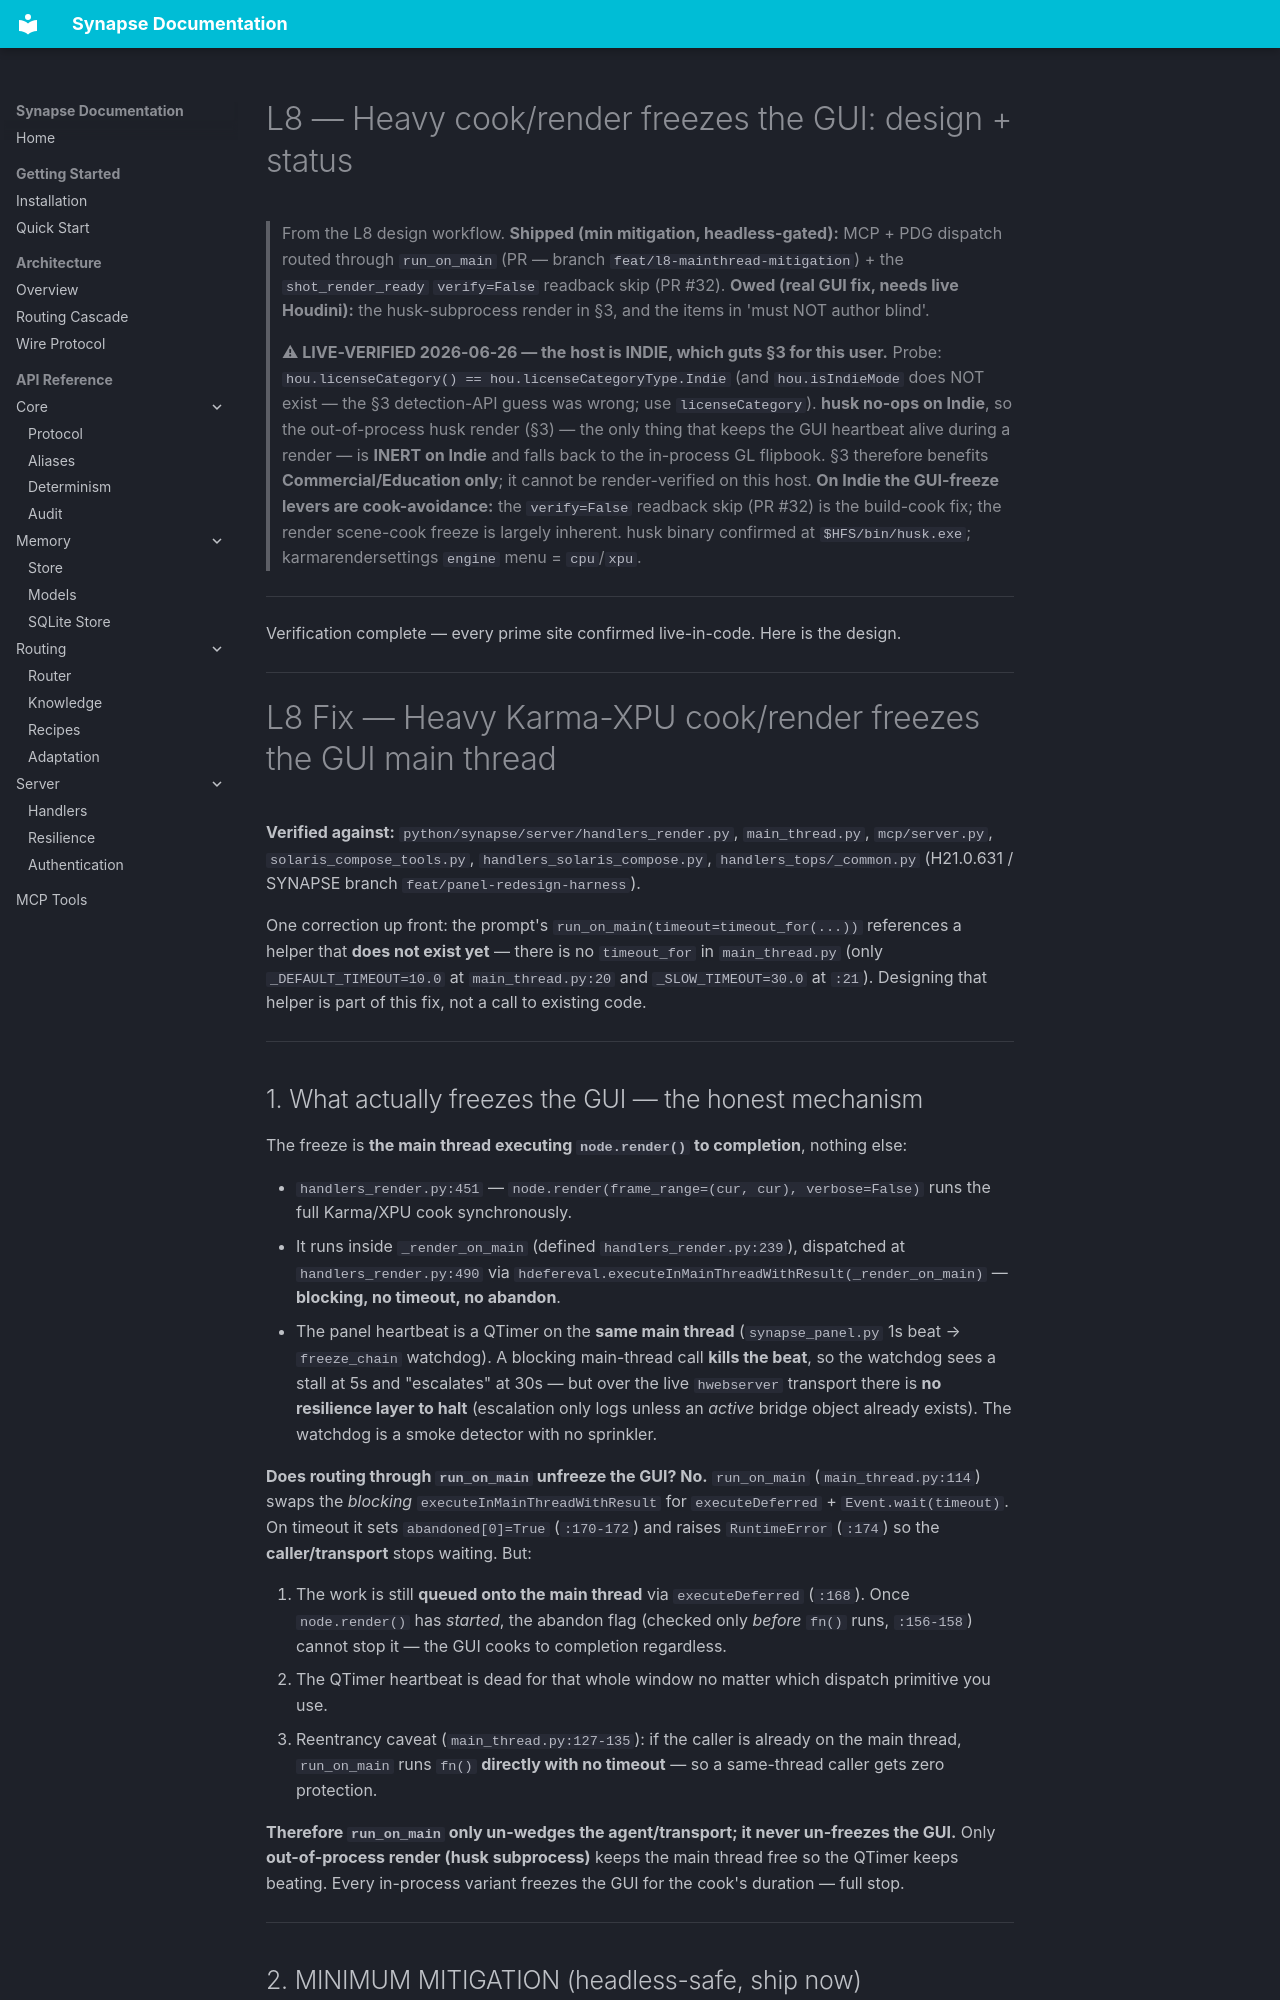

repository: JosephOIbrahim/Synapse · page: L8_FREEZE_FIX_DESIGN/index.html · generator: mkdocs

# L8 — Heavy cook/render freezes the GUI: design + status

> From the L8 design workflow. **Shipped (min mitigation, headless-gated):** MCP + PDG dispatch routed through `run_on_main` (PR — branch `feat/l8-mainthread-mitigation`) + the `shot_render_ready` `verify=False` readback skip (PR #32). **Owed (real GUI fix, needs live Houdini):** the husk-subprocess render in §3, and the items in 'must NOT author blind'.
>
> **⚠ LIVE-VERIFIED 2026-06-26 — the host is INDIE, which guts §3 for this user.** Probe: `hou.licenseCategory() == hou.licenseCategoryType.Indie` (and `hou.isIndieMode` does NOT exist — the §3 detection-API guess was wrong; use `licenseCategory`). **husk no-ops on Indie**, so the out-of-process husk render (§3) — the only thing that keeps the GUI heartbeat alive during a render — is **INERT on Indie** and falls back to the in-process GL flipbook. §3 therefore benefits **Commercial/Education only**; it cannot be render-verified on this host. **On Indie the GUI-freeze levers are cook-avoidance:** the `verify=False` readback skip (PR #32) is the build-cook fix; the render scene-cook freeze is largely inherent. husk binary confirmed at `$HFS/bin/husk.exe`; karmarendersettings `engine` menu = `cpu`/`xpu`.

---

Verification complete — every prime site confirmed live-in-code. Here is the design.

---

# L8 Fix — Heavy Karma-XPU cook/render freezes the GUI main thread

**Verified against:** `python/synapse/server/handlers_render.py`, `main_thread.py`, `mcp/server.py`, `solaris_compose_tools.py`, `handlers_solaris_compose.py`, `handlers_tops/_common.py` (H21.0.631 / SYNAPSE branch `feat/panel-redesign-harness`).

One correction up front: the prompt's `run_on_main(timeout=timeout_for(...))` references a helper that **does not exist yet** — there is no `timeout_for` in `main_thread.py` (only `_DEFAULT_TIMEOUT=10.0` at `main_thread.py:20` and `_SLOW_TIMEOUT=30.0` at `:21`). Designing that helper is part of this fix, not a call to existing code.

---

## 1. What actually freezes the GUI — the honest mechanism

The freeze is **the main thread executing `node.render()` to completion**, nothing else:

- `handlers_render.py:451` — `node.render(frame_range=(cur, cur), verbose=False)` runs the full Karma/XPU cook synchronously.
- It runs inside `_render_on_main` (defined `handlers_render.py:239`), dispatched at `handlers_render.py:490` via `hdefereval.executeInMainThreadWithResult(_render_on_main)` — **blocking, no timeout, no abandon**.
- The panel heartbeat is a QTimer on the **same main thread** (`synapse_panel.py` 1s beat → `freeze_chain` watchdog). A blocking main-thread call **kills the beat**, so the watchdog sees a stall at 5s and "escalates" at 30s — but over the live `hwebserver` transport there is **no resilience layer to halt** (escalation only logs unless an *active* bridge object already exists). The watchdog is a smoke detector with no sprinkler.

**Does routing through `run_on_main` unfreeze the GUI? No.** `run_on_main` (`main_thread.py:114`) swaps the *blocking* `executeInMainThreadWithResult` for `executeDeferred` + `Event.wait(timeout)`. On timeout it sets `abandoned[0]=True` (`:170-172`) and raises `RuntimeError` (`:174`) so the **caller/transport** stops waiting. But:

1. The work is still **queued onto the main thread** via `executeDeferred` (`:168`). Once `node.render()` has *started*, the abandon flag (checked only *before* `fn()` runs, `:156-158`) cannot stop it — the GUI cooks to completion regardless.
2. The QTimer heartbeat is dead for that whole window no matter which dispatch primitive you use.
3. Reentrancy caveat (`main_thread.py:127-135`): if the caller is already on the main thread, `run_on_main` runs `fn()` **directly with no timeout** — so a same-thread caller gets zero protection.

**Therefore `run_on_main` only un-wedges the agent/transport; it never un-freezes the GUI.** Only **out-of-process render (husk subprocess)** keeps the main thread free so the QTimer keeps beating. Every in-process variant freezes the GUI for the cook's duration — full stop.

---

## 2. MINIMUM MITIGATION (headless-safe, ship now)

Goal: convert "**hangs forever, agent zombied, session wedged**" into "**agent/transport fast-fails at a ceiling; GUI may still cook but the session is never permanently wedged**." This does **NOT** stop the GUI freeze and does **NOT** keep the heartbeat alive — be explicit about that with anyone reviewing.
